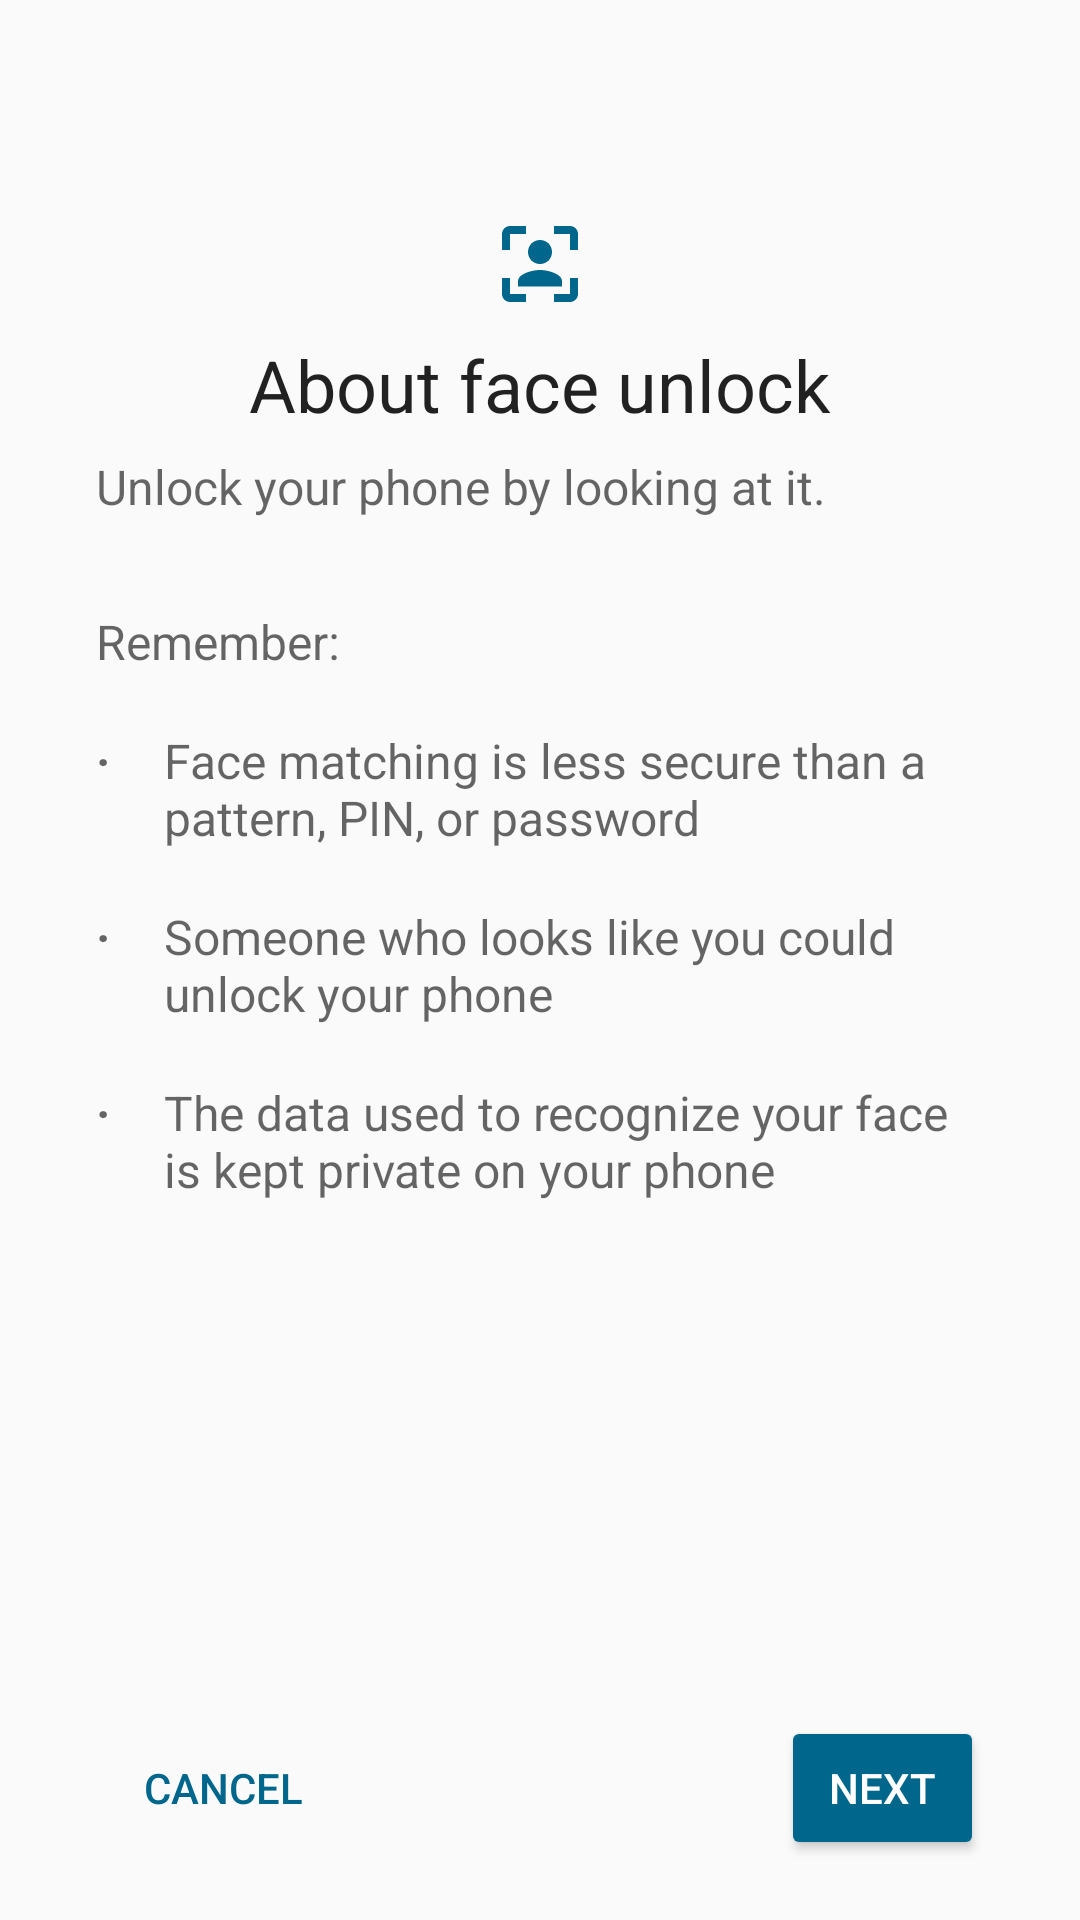

Android layout source for this screen:
<!-- AndroidManifest.xml: application theme AppTheme -->
<!-- res/layout/face_intro.xml -->
<?xml version="1.0" encoding="utf-8"?>
<LinearLayout xmlns:android="http://schemas.android.com/apk/res/android"
    android:layout_width="fill_parent"
    android:layout_height="fill_parent"
    android:orientation="vertical">

    <ScrollView
        android:id="@id/sv_root"
        android:layout_width="fill_parent"
        android:layout_height="0.0dip"
        android:layout_weight="1.0">

        <RelativeLayout
            android:layout_width="fill_parent"
            android:layout_height="wrap_content"
            android:paddingStart="@dimen/page_padding_left"
            android:paddingEnd="@dimen/page_padding_right">

            <ImageView
                android:id="@id/iv_top_icon"
                android:layout_width="@dimen/setup_top_icon_size"
                android:layout_height="@dimen/setup_top_icon_size"
                android:layout_alignParentTop="true"
                android:layout_centerHorizontal="true"
                android:layout_marginTop="@dimen/top_icon_margin_top"
                android:src="@drawable/ic_face_auth"
                android:tint="@color/theme_color" />

            <TextView
                android:id="@id/tv_header"
                android:layout_width="wrap_content"
                android:layout_height="wrap_content"
                android:layout_below="@id/iv_top_icon"
                android:layout_centerHorizontal="true"
                android:layout_marginTop="@dimen/setup_header_margin_top"
                android:fontFamily="sans-serif"
                android:text="@string/face_intro_title"
                android:textColor="?android:textColorPrimary"
                android:textSize="@dimen/setup_header_text_size" />

            <TextView
                android:id="@id/tv_summary"
                android:layout_width="fill_parent"
                android:layout_height="wrap_content"
                android:layout_below="@id/tv_header"
                android:layout_marginTop="@dimen/setup_summary_margin_top"
                android:fontFamily="sans-serif"
                android:text="@string/face_intro_summary"
                android:textColor="?android:textColorSecondary"
                android:textSize="@dimen/setup_body_text_size" />

            <TextView
                android:id="@+id/tv_remember"
                android:layout_width="fill_parent"
                android:layout_height="wrap_content"
                android:layout_below="@id/tv_summary"
                android:layout_marginTop="@dimen/setup_remember_margin_top"
                android:fontFamily="sans-serif"
                android:text="@string/face_intro_remember"
                android:textColor="?android:textColorSecondary"
                android:textSize="@dimen/setup_body_text_size" />

            <LinearLayout
                android:id="@+id/ll_first_point"
                android:layout_width="fill_parent"
                android:layout_height="wrap_content"
                android:layout_below="@id/tv_remember"
                android:layout_marginTop="@dimen/setup_remember_point_margin_top"
                android:orientation="horizontal">

                <TextView
                    android:layout_width="wrap_content"
                    android:layout_height="wrap_content"
                    android:text="·"
                    android:textColor="?android:textColorSecondary"
                    android:textSize="@dimen/setup_body_text_size"
                    android:textStyle="bold" />

                <TextView
                    android:layout_width="fill_parent"
                    android:layout_height="wrap_content"
                    android:layout_marginStart="18.0dip"
                    android:fontFamily="sans-serif"
                    android:text="@string/face_intro_conten_first_point"
                    android:textColor="?android:textColorSecondary"
                    android:textSize="@dimen/setup_body_text_size" />
            </LinearLayout>

            <LinearLayout
                android:id="@+id/ll_second_point"
                android:layout_width="fill_parent"
                android:layout_height="wrap_content"
                android:layout_below="@id/ll_first_point"
                android:layout_marginTop="@dimen/setup_remember_point_margin_top"
                android:orientation="horizontal">

                <TextView
                    android:layout_width="wrap_content"
                    android:layout_height="wrap_content"
                    android:text="·"
                    android:textColor="?android:textColorSecondary"
                    android:textSize="@dimen/setup_body_text_size"
                    android:textStyle="bold" />

                <TextView
                    android:layout_width="fill_parent"
                    android:layout_height="wrap_content"
                    android:layout_marginStart="18.0dip"
                    android:fontFamily="sans-serif"
                    android:text="@string/face_intro_content_second_point"
                    android:textColor="?android:textColorSecondary"
                    android:textSize="@dimen/setup_body_text_size" />
            </LinearLayout>

            <LinearLayout
                android:layout_width="fill_parent"
                android:layout_height="wrap_content"
                android:layout_below="@id/ll_second_point"
                android:layout_marginTop="@dimen/setup_remember_point_margin_top"
                android:orientation="horizontal">

                <TextView
                    android:layout_width="wrap_content"
                    android:layout_height="wrap_content"
                    android:text="·"
                    android:textColor="?android:textColorSecondary"
                    android:textSize="@dimen/setup_body_text_size"
                    android:textStyle="bold" />

                <TextView
                    android:layout_width="fill_parent"
                    android:layout_height="wrap_content"
                    android:layout_marginStart="18.0dip"
                    android:fontFamily="sans-serif"
                    android:text="@string/face_intro_content_third_point"
                    android:textColor="?android:textColorSecondary"
                    android:textSize="@dimen/setup_body_text_size" />
            </LinearLayout>
        </RelativeLayout>
    </ScrollView>

    <View
        android:layout_width="fill_parent"
        android:layout_height="1.0dip"
        android:background="#ffc8c7cc"
        android:visibility="invisible" />

    <RelativeLayout
        android:layout_width="fill_parent"
        android:layout_height="wrap_content"
        android:paddingStart="32.0dip"
        android:paddingTop="5.0dip"
        android:paddingEnd="32.0dip"
        android:paddingBottom="20.0dip">

        <Button
            android:id="@+id/info_skip"
            style="@style/SuwGlifButton.Secondary"
            android:layout_width="wrap_content"
            android:layout_height="wrap_content"
            android:layout_alignParentStart="true"
            android:text="@string/face_intro_skip" />

        <Button
            android:id="@+id/info_next"
            style="@style/SuwGlifButton.Primary"
            android:layout_width="wrap_content"
            android:layout_height="wrap_content"
            android:layout_alignParentEnd="true"
            android:text="@string/face_intro_next" />
    </RelativeLayout>
</LinearLayout>
<!-- resources referenced by this layout -->
<resources>
  <color name="theme_color">@*android:color/accent_device_default_light</color>
  <dimen name="page_padding_left">32.0dip</dimen>
  <dimen name="page_padding_right">32.0dip</dimen>
  <dimen name="setup_body_text_size">16.0sp</dimen>
  <dimen name="setup_header_margin_top">8.0dip</dimen>
  <dimen name="setup_header_text_size">24.0sp</dimen>
  <dimen name="setup_remember_margin_top">30.0dip</dimen>
  <dimen name="setup_remember_point_margin_top">18.0dip</dimen>
  <dimen name="setup_summary_margin_top">7.0dip</dimen>
  <dimen name="setup_top_icon_size">32.0dip</dimen>
  <dimen name="top_icon_margin_top">72.0dip</dimen>
  <string name="face_intro_conten_first_point">Face matching is less secure than a pattern, PIN, or password</string>
  <string name="face_intro_content_second_point">Someone who looks like you could unlock your phone</string>
  <string name="face_intro_content_third_point">The data used to recognize your face is kept private on your phone</string>
  <string name="face_intro_next">NEXT</string>
  <string name="face_intro_remember">Remember:</string>
  <string name="face_intro_skip" translatable="false">@android:string/cancel</string>
  <string name="face_intro_summary">Unlock your phone by looking at it.</string>
  <string name="face_intro_title">About face unlock</string>
  <style name="SuwGlifButton.Primary" parent="@android:style/Widget.Material.Button.Colored">
          <item name="android:buttonStyle">@style/SuwGlifButton.Primary</item>
          <item name="android:textColor">@android:color/white</item>
          <item name="android:background">@drawable/bg_btn_next</item>
          <item name="android:paddingLeft">@dimen/suw_glif_button_padding</item>
          <item name="android:paddingRight">@dimen/suw_glif_button_padding</item>
          <item name="android:minWidth">0.0dip</item>
      </style>
  <style name="SuwGlifButton.Secondary" parent="@android:style/Widget.Material.Button.Borderless.Colored">
          <item name="android:theme">@style/SuwGlifButton.Secondary</item>
          <item name="android:buttonStyle">@style/SuwGlifButton.Secondary</item>
          <item name="android:textColor">@color/theme_color</item>
          <item name="android:paddingLeft">@dimen/suw_glif_button_padding</item>
          <item name="android:paddingRight">@dimen/suw_glif_button_padding</item>
          <item name="android:minWidth">0.0dip</item>
          <item name="android:colorControlHighlight">@color/suw_flat_button_highlight</item>
      </style>
  <style name="AppTheme" parent="@style/AppBaseTheme">
          <item name="android:windowIsTranslucent">true</item>
          <item name="md_color_button_text">?android:textColorPrimary</item>
      </style>
  <dimen name="suw_glif_button_padding">16.0dip</dimen>
  <color name="suw_flat_button_highlight">#1f000000</color>
  <style name="AppBaseTheme" parent="@style/Theme.AppCompat.DayNight.NoActionBar">
          <item name="android:windowNoTitle">true</item>
      </style>
  <dimen name="button_inset_horizontal_material">4.0dip</dimen>
  <dimen name="button_inset_vertical_material">6.0dip</dimen>
  <dimen name="control_corner_material">2.0dip</dimen>
  <dimen name="button_padding_vertical_material">4.0dip</dimen>
  <dimen name="button_padding_horizontal_material">8.0dip</dimen>
</resources>
